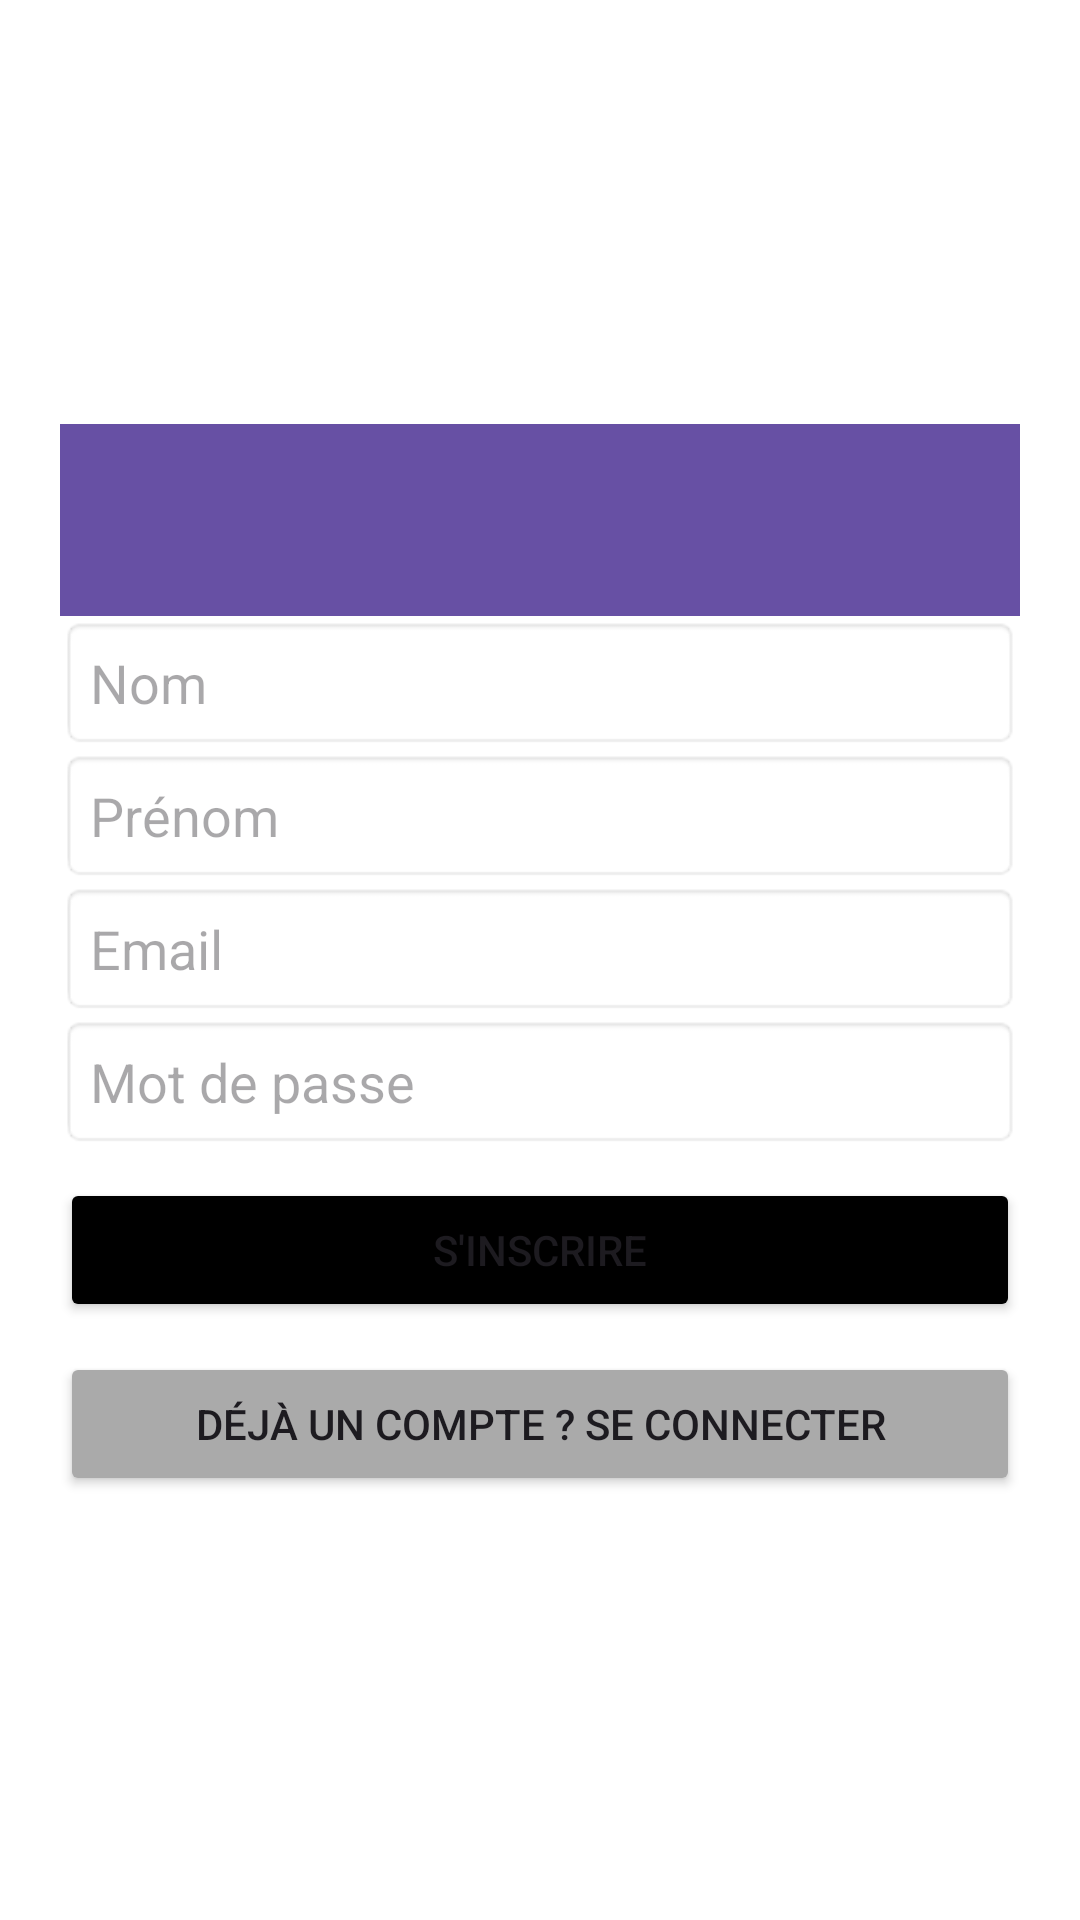

Android layout source for this screen:
<!-- AndroidManifest.xml: application theme Theme.Projet_dev_mobile -->
<!-- res/layout/activity_register.xml -->
<?xml version="1.0" encoding="utf-8"?>
<LinearLayout xmlns:android="http://schemas.android.com/apk/res/android"
    android:layout_width="match_parent"
    android:layout_height="match_parent"
    xmlns:app="http://schemas.android.com/apk/res-auto"
    android:orientation="vertical"
    android:padding="20dp"
    android:gravity="center"
    android:background="@android:color/white">

    <androidx.appcompat.widget.Toolbar
        android:id="@+id/toolbar"
        android:layout_width="match_parent"
        android:layout_height="?attr/actionBarSize"
        android:background="?attr/colorPrimary"
        android:theme="@style/ThemeOverlay.AppCompat.Dark.ActionBar"
        app:popupTheme="@style/ThemeOverlay.AppCompat.Light" />

    <EditText
        android:id="@+id/name"
        android:layout_width="match_parent"
        android:layout_height="wrap_content"
        android:hint="Nom"
        android:inputType="textPersonName"
        android:background="@android:drawable/editbox_background"
        android:padding="10dp" />

    <EditText
        android:id="@+id/prenom"
        android:layout_width="match_parent"
        android:layout_height="wrap_content"
        android:hint="Prénom"
        android:inputType="textPersonName"
        android:background="@android:drawable/editbox_background"
        android:padding="10dp" />

    <EditText
        android:id="@+id/email"
        android:layout_width="match_parent"
        android:layout_height="wrap_content"
        android:hint="Email"
        android:inputType="textEmailAddress"
        android:background="@android:drawable/editbox_background"
        android:padding="10dp" />

    <EditText
        android:id="@+id/password"
        android:layout_width="match_parent"
        android:layout_height="wrap_content"
        android:hint="Mot de passe"
        android:inputType="textPassword"
        android:background="@android:drawable/editbox_background"
        android:padding="10dp" />

    <Button
        android:id="@+id/btn_register"
        android:layout_width="match_parent"
        android:layout_height="wrap_content"
        android:text="S'inscrire"
        android:layout_marginTop="10dp"
        android:backgroundTint="@color/black" />

    <Button
        android:id="@+id/btn_go_to_login"
        android:layout_width="match_parent"
        android:layout_height="wrap_content"
        android:text="Déjà un compte ? Se connecter"
        android:layout_marginTop="10dp"
        android:backgroundTint="@android:color/darker_gray" />

    <ProgressBar
        android:id="@+id/progressBar"
        android:layout_width="wrap_content"
        android:layout_height="wrap_content"
        android:visibility="gone"
        android:layout_marginTop="10dp"/>
</LinearLayout>
<!-- resources referenced by this layout -->
<resources>
  <color name="black">#FF000000</color>
  <style name="Theme.Projet_dev_mobile" parent="Base.Theme.Projet_dev_mobile" />
  <style name="Base.Theme.Projet_dev_mobile" parent="Theme.Material3.DayNight.NoActionBar">
          
          
      </style>
</resources>
